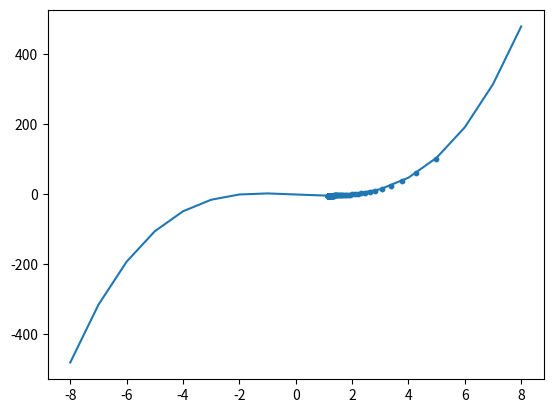

Reproduce this figure in Python.
"""
This is code for applying gradient descent and graphing it.

The equation I have started with is: y = x**3 - 4*x
The derivative of this equation is dy/dx = 3(x**2) - 4
I started with initial x value of 6, and learning rate as 0.01
"""

import numpy as np
import matplotlib.pyplot as plt

# Gradient Descent
x=6
learning_rate=0.01
x_s= np.array([])
for i in range(100):
    dy_dx = 3*(x**2) - 4
    x -= learning_rate*dy_dx
    x_s = np.append(x_s, x)

# Graphing the curve and the x's that gradient descent went through
curve_x = np.array([-8, -7, -6, -5, -4, -3, -2, -1, 0, 1, 2, 3, 4, 5, 6, 7, 8])
curve_y = curve_x**3 - 4*curve_x
y_s = x_s**3 - 4*x_s
plt.plot(curve_x, curve_y)
plt.scatter(x_s, y_s, s=10)
